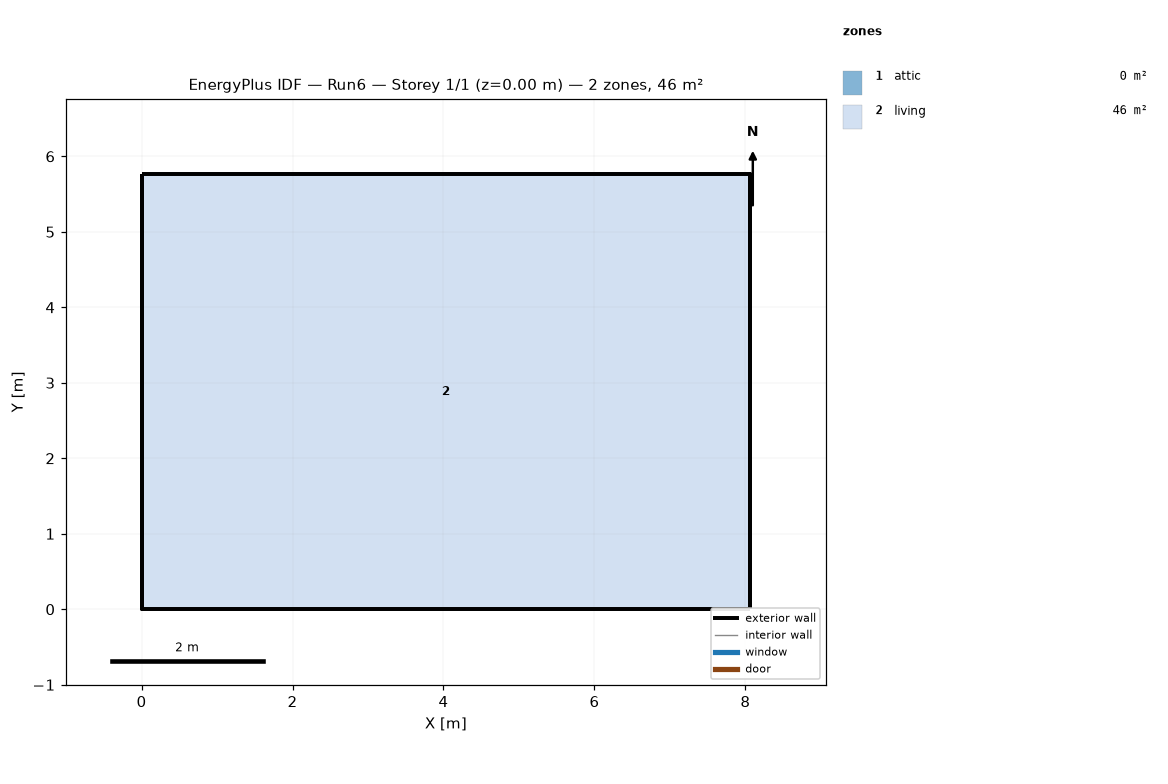
=== STOREY PLAN SPEC (per zone: floor XY polygon, exterior-wall plan segments, windows/doors) ===
zone 1: attic  (0.0 m²)
  exterior wall: (8.06, 0.00) – (8.06, 5.76) – (8.06, 2.88)  [8.6 m]
  exterior wall: (0.00, 5.76) – (0.00, 0.00) – (0.00, 2.88)  [8.6 m]
zone 2: living  (46.5 m²)
  floor: (0.00, 0.00) (0.00, 5.76) (8.06, 5.76) (8.06, 0.00)
  exterior wall: (0.00, 0.00) – (8.06, 0.00)  [8.1 m]
  exterior wall: (8.06, 0.00) – (8.06, 5.76)  [5.8 m]
  exterior wall: (8.06, 5.76) – (0.00, 5.76)  [8.1 m]
  exterior wall: (0.00, 5.76) – (0.00, 0.00)  [5.8 m]

=== DERIVED (storey summary) ===
Building: Run6
Storey: 1 of 1  (floor level z = 0.00 m)
Storey gross floor area: 46.5 m²
Zones on this storey: 2
  - attic: floor 0.0 m²; exterior wall 17.3 m (7.9 m²); WWR 0.0%
  - living: floor 46.5 m²; exterior wall 27.6 m (67.4 m²); WWR 0.0%
Zone adjacency: (none detected)